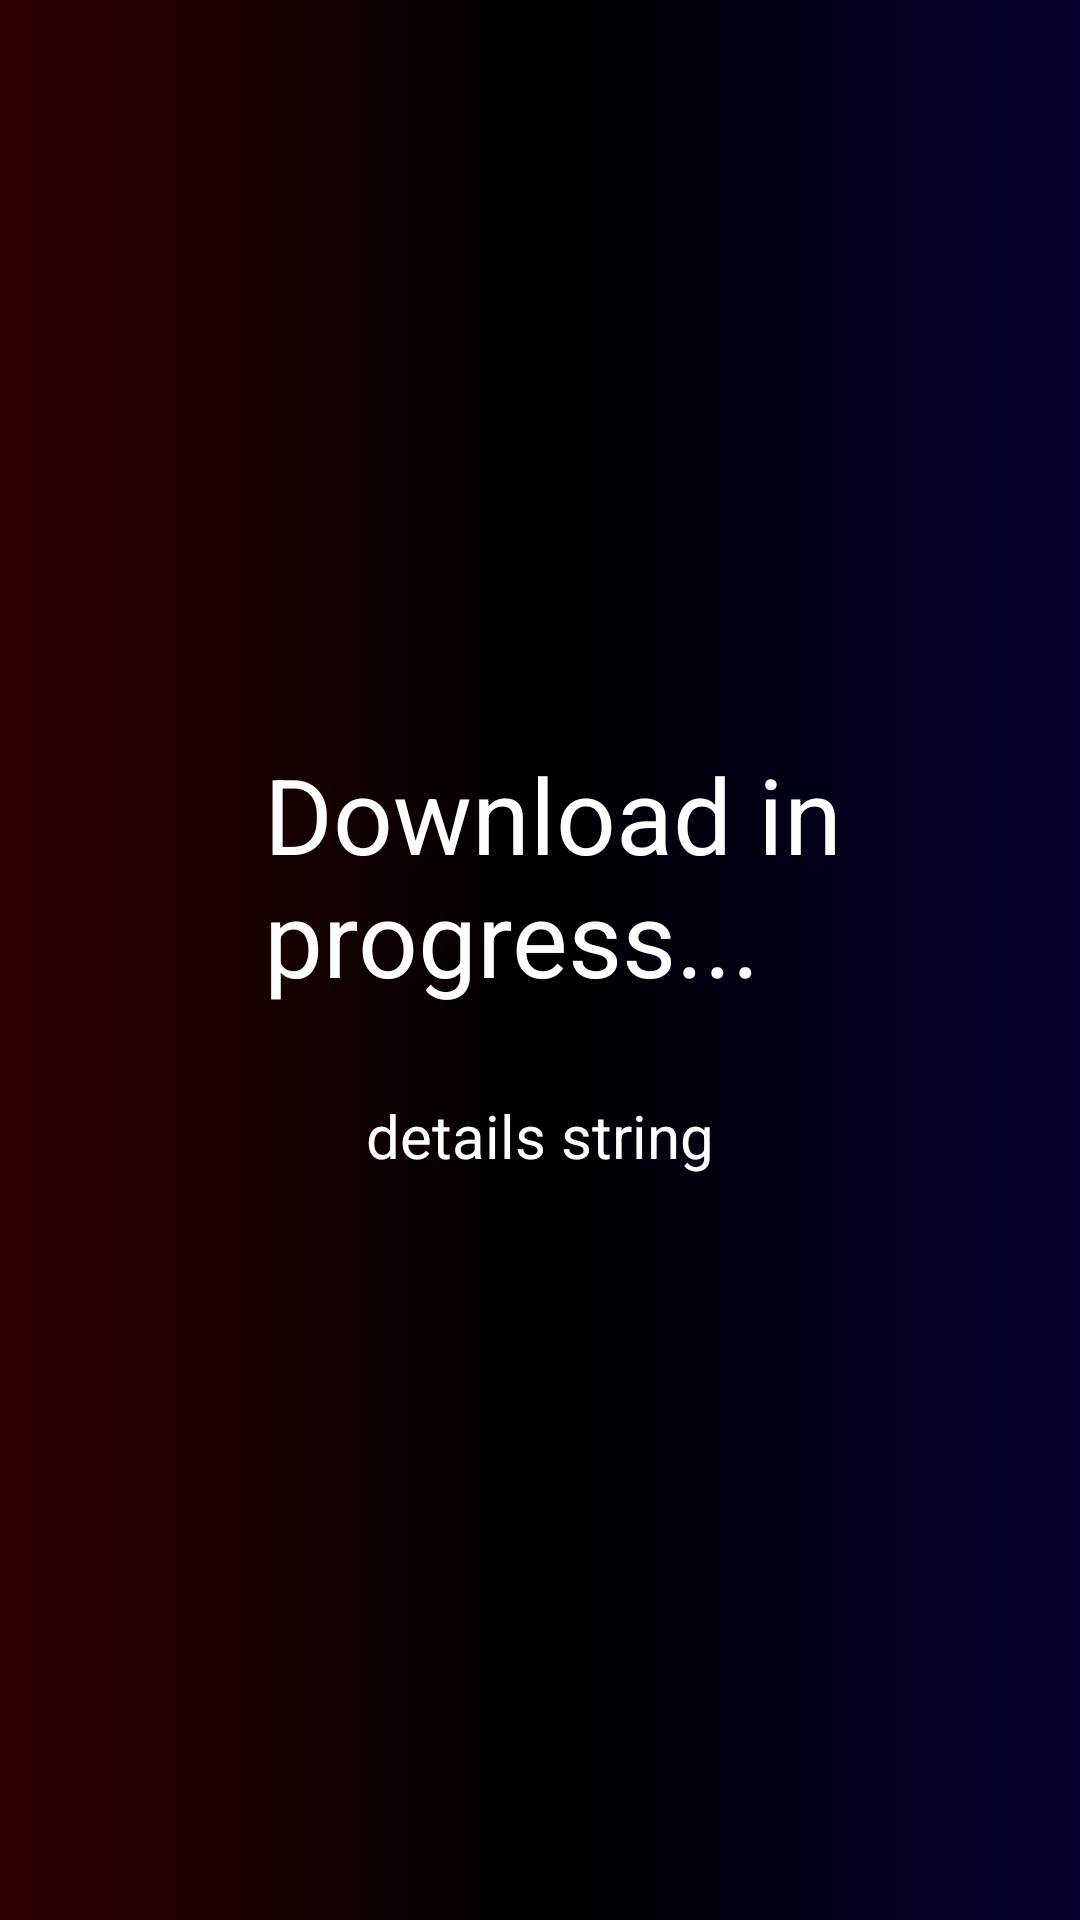

Reconstruct the res/layout file that produces this screen, plus the resources it refers to.
<!-- AndroidManifest.xml: activity theme Theme.BeatSaverDL -->
<!-- res/layout/activity_download.xml -->
<?xml version="1.0" encoding="utf-8"?>
<LinearLayout xmlns:android="http://schemas.android.com/apk/res/android"
    android:layout_width="match_parent"
    android:layout_height="match_parent"
    android:orientation="vertical"
    android:gravity="center">
    <LinearLayout
        android:layout_width="wrap_content"
        android:layout_height="wrap_content"
        android:orientation="horizontal">
        <ImageView
            android:id="@+id/img_cover"
            android:contentDescription="Cover art"
            android:layout_width="78dp"
            android:layout_height="78dp"/>
        <Space
            android:layout_width="10dp"
            android:layout_height="1px"/>

        <LinearLayout
            android:layout_width="wrap_content"
            android:layout_height="wrap_content"
            android:orientation="vertical">
            <LinearLayout
                android:layout_width="wrap_content"
                android:layout_height="wrap_content"
                android:orientation="horizontal">
                <TextView
                    android:id="@+id/text_name"
                    android:layout_width="wrap_content"
                    android:layout_height="wrap_content"
                    android:text="Download in progress..."
                    android:textSize="35dp"/>
            </LinearLayout>
            <TextView
                android:id="@+id/text_levelauthor"
                android:layout_width="wrap_content"
                android:layout_height="wrap_content"
                android:text=""
                android:textColor="#50FFFFFF"
                android:textSize="22dp"/>
        </LinearLayout>
    </LinearLayout>

    <TextView
        android:id="@+id/text_details"
        android:layout_width="wrap_content"
        android:layout_height="wrap_content"
        android:layout_gravity="center"
        android:text="details string"
        android:textSize="20dp"/>

</LinearLayout>
<!-- resources referenced by this layout -->
<resources>
  <style name="Theme.BeatSaverDL" parent="Theme.AppCompat">
          
          <item name="colorPrimary">@color/purple_500</item>
          <item name="colorPrimaryVariant">@color/purple_700</item>
          <item name="colorOnPrimary">@color/white</item>
          
          <item name="colorSecondary">@color/teal_200</item>
          <item name="colorSecondaryVariant">@color/teal_700</item>
          <item name="colorOnSecondary">@color/black</item>
          
          <item name="android:statusBarColor">@color/black</item>
          <item name="android:windowBackground">@drawable/app_background</item>
          <item name="android:textColor">@color/white</item>
          
      </style>
  <!-- drawable app_background (drawable) -->
  <?xml version="1.0" encoding="utf-8"?>
  <shape xmlns:android="http://schemas.android.com/apk/res/android"
      android:shape="rectangle">
      <gradient
          android:angle="0"
          android:startColor="#FF300000"
          android:centerColor="#FF000000"
          android:endColor="#FF040030"
          android:type="linear"/>
  </shape>
  <!-- not gathered from this repository: default colours our renderer supplied (Android Studio template values) -->
  <color name="purple_500">#FF6200EE</color>
  <color name="purple_700">#FF3700B3</color>
  <color name="teal_200">#FF03DAC5</color>
  <color name="teal_700">#FF018786</color>
  <color name="black">#FF000000</color>
  <color name="white">#FFFFFFFF</color>
</resources>
